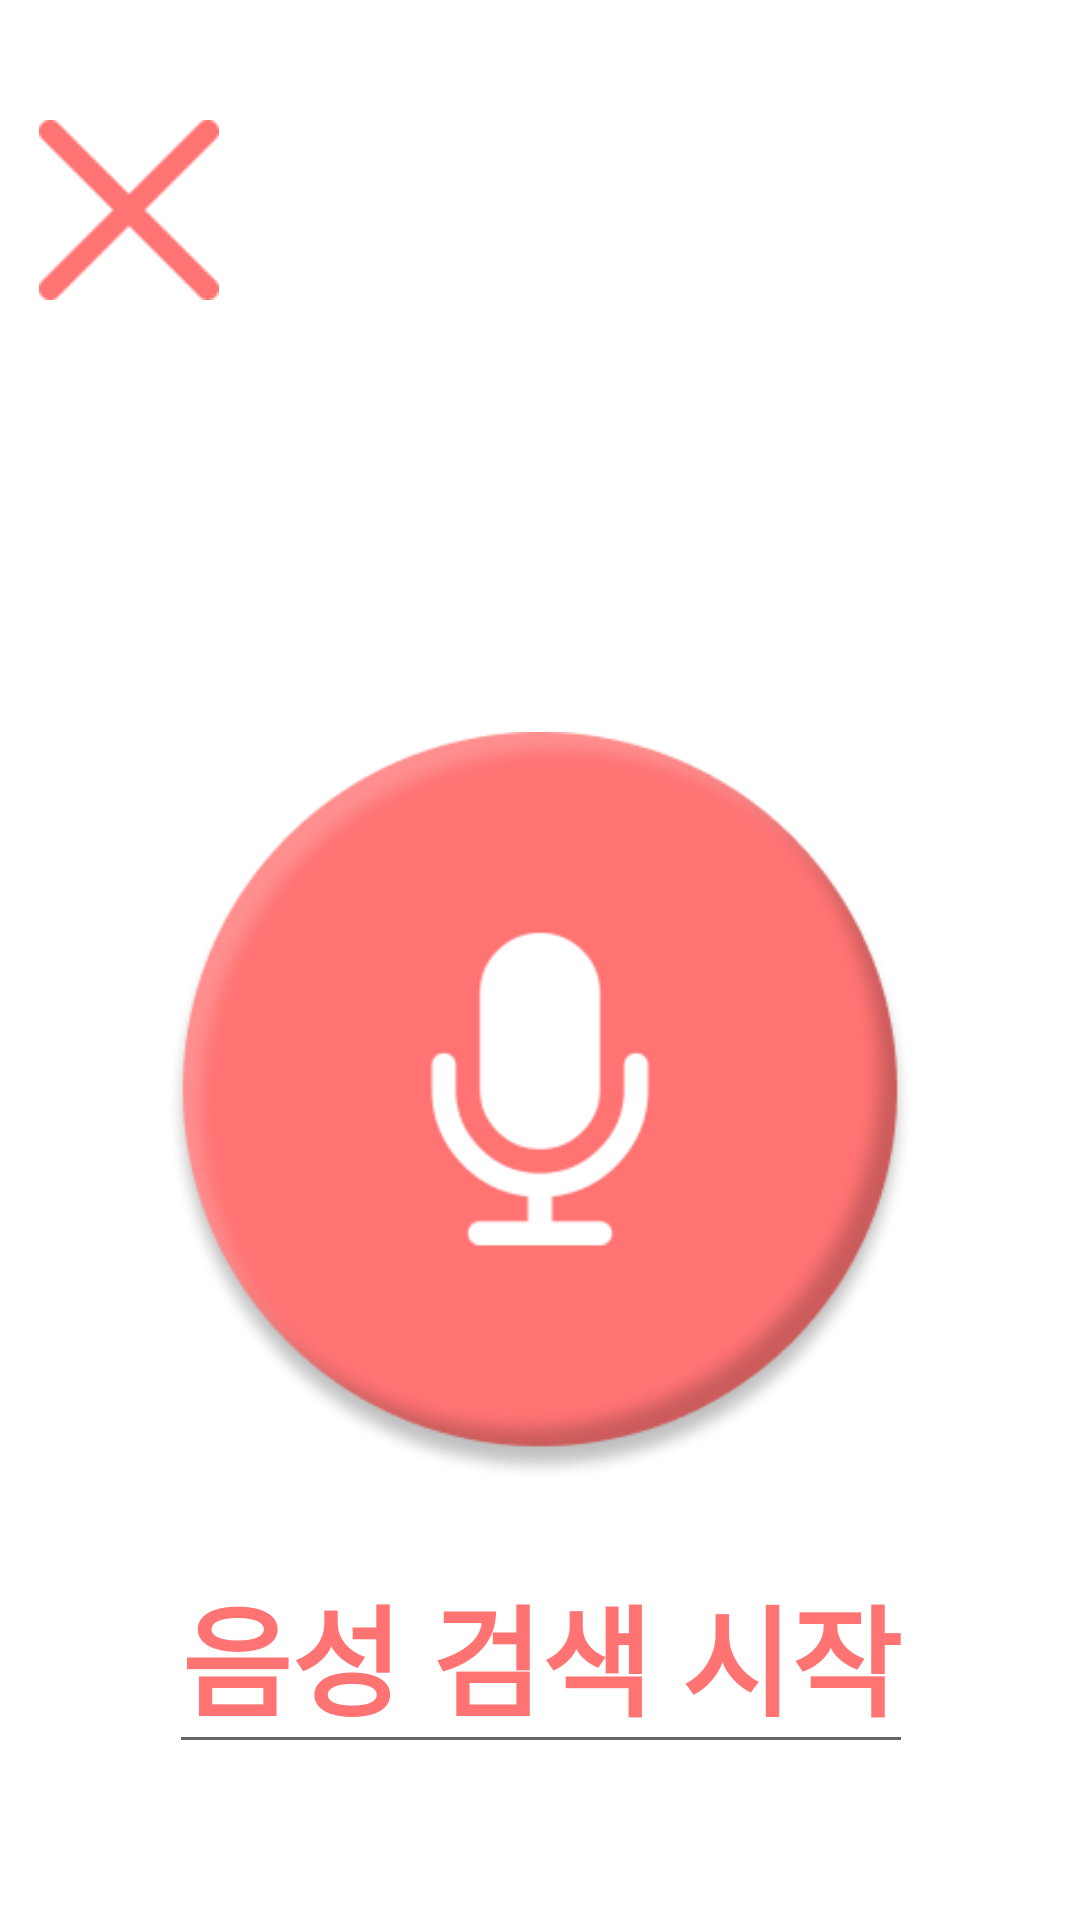

Android layout source for this screen:
<!-- AndroidManifest.xml: application theme Theme.Whipping -->
<!-- res/layout/activity_search.xml -->
<?xml version="1.0" encoding="utf-8"?>
<androidx.constraintlayout.widget.ConstraintLayout xmlns:android="http://schemas.android.com/apk/res/android"
    xmlns:app="http://schemas.android.com/apk/res-auto"
    xmlns:tools="http://schemas.android.com/tools"
    android:layout_width="match_parent"
    android:layout_height="match_parent"
    tools:context="search.SearchActivity">

    <androidx.appcompat.widget.AppCompatButton
        android:id="@+id/rec_Btn"
        android:layout_width="250dp"
        android:layout_height="250dp"
        android:layout_marginTop="244dp"

        android:background="@drawable/btn_voice_search"
        android:contentDescription="가운데에 위치한 음성 인식 버튼을 눌러주세요."
        app:layout_constraintEnd_toEndOf="parent"
        app:layout_constraintStart_toStartOf="parent"
        app:layout_constraintTop_toTopOf="parent" />

    <androidx.appcompat.widget.AppCompatButton
        android:id="@+id/btn_back"
        android:layout_width="60dp"
        android:layout_height="60dp"
        android:layout_marginTop="40dp"
        android:background="@drawable/btn_back_search"
        android:contentDescription="뒤로 가기"
        app:layout_constraintEnd_toEndOf="parent"
        app:layout_constraintHorizontal_bias="0.043"
        app:layout_constraintStart_toStartOf="parent"
        app:layout_constraintTop_toTopOf="parent" />

    <EditText
        android:id="@+id/rec_EditTextView"
        android:layout_width="wrap_content"
        android:layout_height="wrap_content"
        android:fontFamily="@font/esamanru_bold"
        android:hint="음성 검색 시작"
        android:textColorHint="#FF7373"
        android:textSize="40sp"
        android:textStyle="bold"
        app:layout_constraintBottom_toBottomOf="parent"
        app:layout_constraintEnd_toEndOf="parent"
        app:layout_constraintHorizontal_bias="0.504"
        app:layout_constraintStart_toStartOf="parent"
        app:layout_constraintTop_toBottomOf="@+id/rec_Btn"
        app:layout_constraintVertical_bias="0.264" />

</androidx.constraintlayout.widget.ConstraintLayout>
<!-- resources referenced by this layout -->
<resources>
  <!-- drawable btn_back_search: png bitmap (drawable-v24, 1415 bytes) -->
  <!-- drawable btn_voice_search: png bitmap (drawable-v24, 24611 bytes) -->
  <style name="Theme.Whipping" parent="Theme.MaterialComponents.DayNight.DarkActionBar">
          
          <item name="colorPrimary">@color/purple_500</item>
          <item name="colorPrimaryVariant">@color/purple_700</item>
          <item name="colorOnPrimary">@color/white</item>
          
          <item name="colorSecondary">@color/teal_200</item>
          <item name="colorSecondaryVariant">@color/teal_700</item>
          <item name="colorOnSecondary">@color/black</item>
          
          <item name="android:statusBarColor">?attr/colorPrimaryVariant</item>
          
          <item name="windowActionBar">false</item>
          <item name="windowNoTitle">true</item>
          <item name="android:windowTranslucentStatus">true</item>
  
      </style>
  <color name="purple_500">#FF6200EE</color>
  <color name="purple_700">#FF3700B3</color>
  <color name="white">#FFFFFFFF</color>
  <color name="teal_200">#FF03DAC5</color>
  <color name="teal_700">#FF018786</color>
  <color name="black">#FF000000</color>
</resources>
